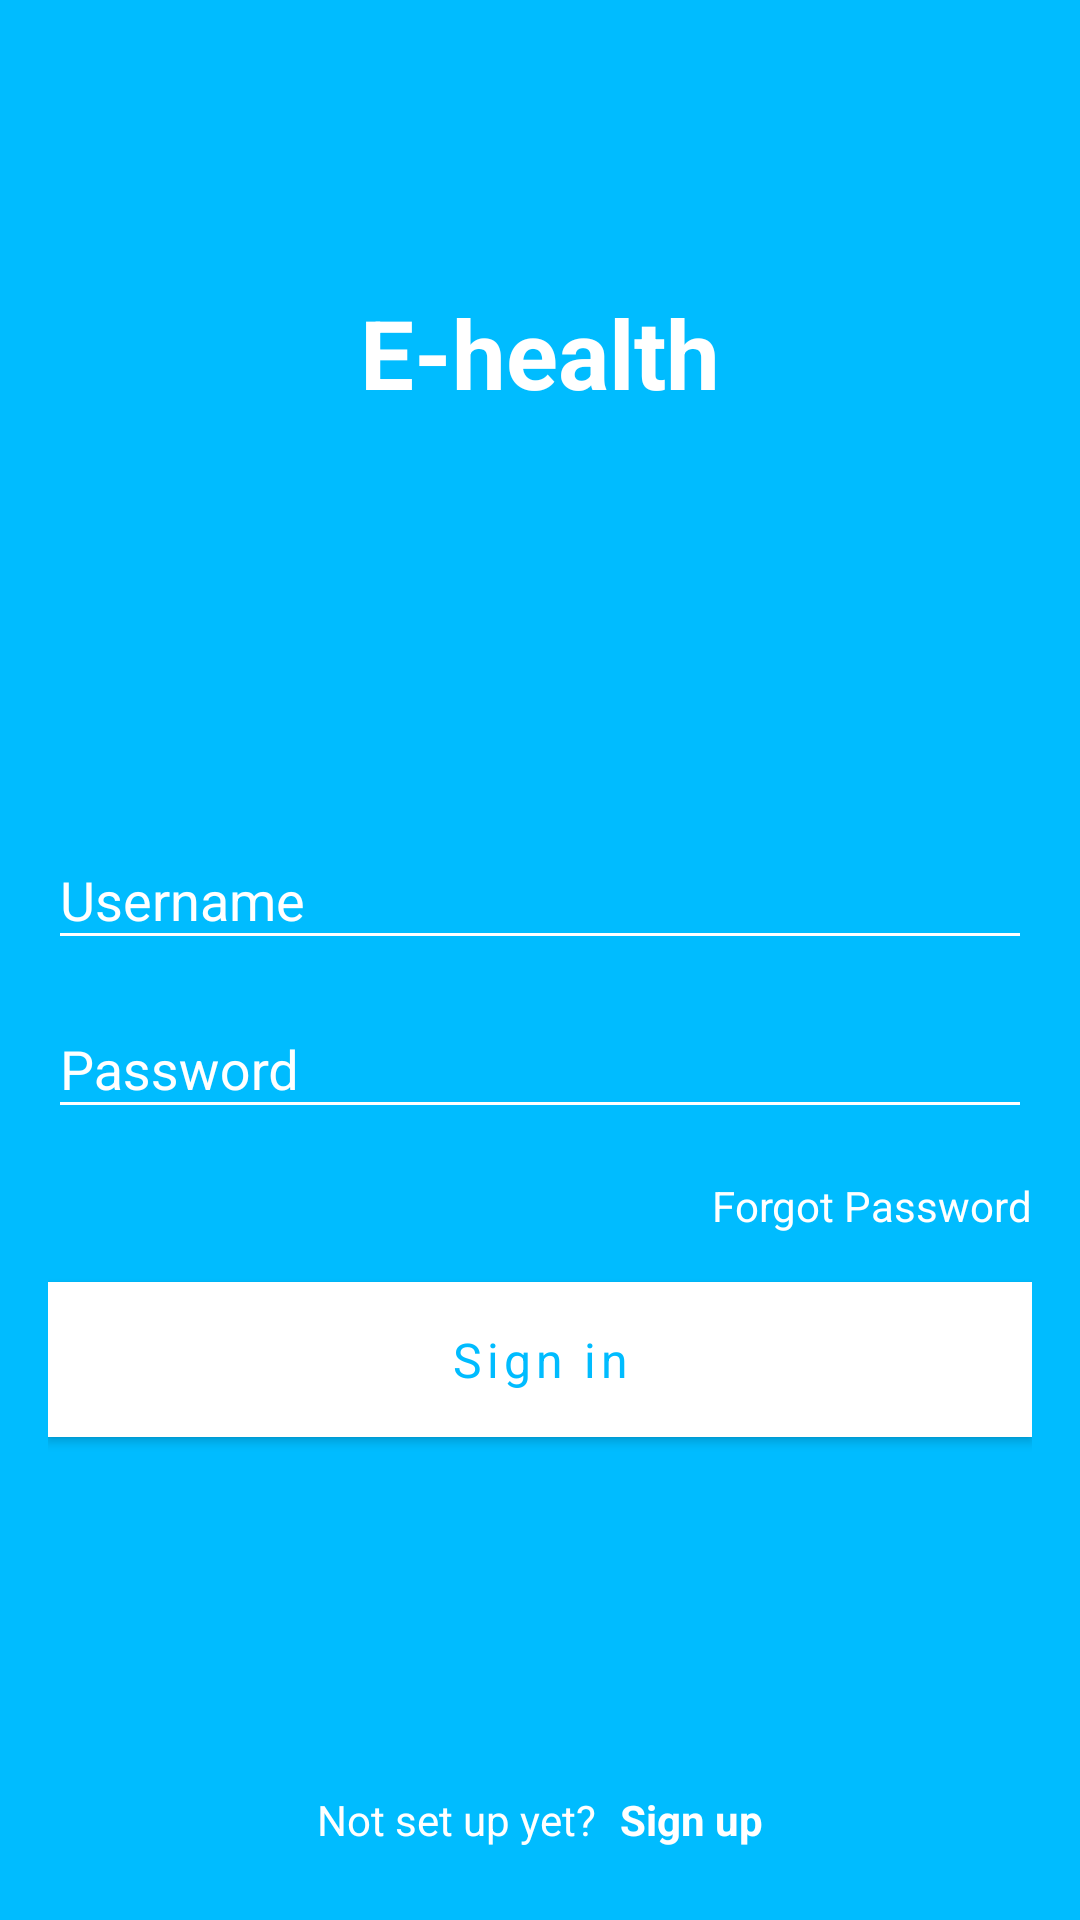

Write the Android layout XML for this screen, with the resource values it uses.
<!-- AndroidManifest.xml: activity theme AppTheme.NoActionBar -->
<!-- res/layout/activity_login.xml -->
<?xml version="1.0" encoding="utf-8"?>
<android.support.constraint.ConstraintLayout xmlns:android="http://schemas.android.com/apk/res/android"
    xmlns:app="http://schemas.android.com/apk/res-auto"
    xmlns:tools="http://schemas.android.com/tools"
    android:layout_width="match_parent"
    android:layout_height="match_parent"
    tools:context="com.acabezas.ehealth_patient_app.login.LoginActivity"
    android:background="@color/colorPrimary"
    android:paddingStart="@dimen/screen_padding"
    android:paddingEnd="@dimen/screen_padding"
    android:fillViewport="true">

    <TextView
        android:id="@+id/title"
        android:layout_width="match_parent"
        android:layout_height="wrap_content"
        android:gravity="center_horizontal"
        android:text="@string/app_name_short"
        android:textColor="@color/colorAccent"
        android:textStyle="bold"
        android:textSize="@dimen/title_text_size"
        app:layout_constraintTop_toBottomOf="@+id/guideline_title"/>


    <android.support.design.widget.TextInputLayout
        android:id="@+id/username"
        style="@style/TextLabel"
        android:layout_width="match_parent"
        android:layout_height="wrap_content"
        app:layout_constraintRight_toRightOf="parent"
        app:layout_constraintLeft_toLeftOf="parent"
        app:layout_constraintBottom_toTopOf="@+id/guideline">

        <EditText
            android:id="@+id/username_input"
            android:layout_width="match_parent"
            android:layout_height="wrap_content"
            android:hint="@string/hint_name"
            android:imeOptions="actionNext"
            android:inputType="textPersonName"
            android:lines="1"
            android:textColor="@color/colorAccent"
            android:backgroundTint="@color/colorAccent"
            android:drawablePadding="@dimen/drawable_padding"
            />

    </android.support.design.widget.TextInputLayout>

    <android.support.design.widget.TextInputLayout
        android:id="@+id/password"
        style="@style/TextLabel"
        android:layout_width="match_parent"
        android:layout_height="wrap_content"
        android:layout_marginTop="@dimen/field_margin_separator"
        app:layout_constraintRight_toRightOf="parent"
        app:layout_constraintLeft_toLeftOf="parent"
        app:layout_constraintTop_toBottomOf="@+id/guideline"
        >

        <EditText
            android:id="@+id/password_input"
            android:layout_width="match_parent"
            android:layout_height="wrap_content"
            android:hint="@string/hint_password"
            android:imeOptions="actionDone"
            android:lines="1"
            android:textColor="@color/colorAccent"
            android:drawablePadding="@dimen/drawable_padding"
            android:backgroundTint="@color/colorAccent"
            />

    </android.support.design.widget.TextInputLayout>

    <TextView
        android:id="@+id/forgot_password_label"
        android:layout_width="wrap_content"
        android:layout_height="wrap_content"
        android:layout_marginTop="@dimen/item_margin_separator"
        android:text="@string/label_forgot_password"
        app:layout_constraintEnd_toEndOf="parent"
        app:layout_constraintTop_toBottomOf="@+id/password"
        android:textColor="@color/colorAccent"/>


    <Button
        android:id="@+id/login"
        style="@style/AppTheme.ButtonBase"
        android:layout_marginTop="@dimen/item_margin_separator"
        android:text="@string/text_login"
        app:layout_constraintTop_toBottomOf="@+id/forgot_password_label" />

    <LinearLayout
        android:id="@+id/sign_up_container"
        android:layout_width="match_parent"
        android:layout_height="wrap_content"
        android:layout_marginBottom="24dp"
        android:orientation="horizontal"
        app:layout_constraintBottom_toBottomOf="parent"
        android:gravity="center">

        <TextView
            android:id="@+id/sign_up_text"
            android:layout_width="wrap_content"
            android:layout_height="wrap_content"
            android:layout_marginEnd="8dp"
            android:text="@string/text_sign_up"
            android:textColor="@color/colorAccent"
            app:layout_constraintEnd_toEndOf="parent"
            app:layout_constraintTop_toBottomOf="@+id/password" />

        <TextView
            android:id="@+id/sign_up_label"
            android:layout_width="wrap_content"
            android:layout_height="wrap_content"
            android:text="@string/label_sign_up"
            android:textColor="@color/colorAccent"
            android:textStyle="bold"
            app:layout_constraintEnd_toEndOf="parent"
            app:layout_constraintTop_toBottomOf="@+id/password" />

    </LinearLayout>

    <android.support.constraint.Guideline
    android:layout_width="wrap_content"
    android:layout_height="wrap_content"
    android:id="@+id/guideline"
    android:orientation="horizontal"
    app:layout_constraintGuide_percent="0.5"/>

    <android.support.constraint.Guideline
        android:layout_width="wrap_content"
        android:layout_height="wrap_content"
        android:id="@+id/guideline_title"
        android:orientation="horizontal"
        app:layout_constraintGuide_percent="0.15"/>

</android.support.constraint.ConstraintLayout>
<!-- resources referenced by this layout -->
<resources>
  <color name="colorAccent">#FFFFFF</color>
  <color name="colorPrimary">#00bcff</color>
  <dimen name="drawable_padding">16dp</dimen>
  <dimen name="field_margin_separator">4dp</dimen>
  <dimen name="item_margin_separator">16dp</dimen>
  <dimen name="screen_padding">16dp</dimen>
  <dimen name="title_text_size">32sp</dimen>
  <string name="app_name_short">E-health</string>
  <string name="hint_name">Username</string>
  <string name="hint_password">Password</string>
  <string name="label_forgot_password">Forgot Password</string>
  <string name="label_sign_up">Sign up</string>
  <string name="text_login">Sign in</string>
  <string name="text_sign_up">Not set up yet?</string>
  <style name="AppTheme.ButtonBase">
          <item name="android:layout_width">match_parent</item>
          <item name="android:layout_height">wrap_content</item>
          <item name="android:minHeight">48dp</item>
          <item name="android:textSize">16sp</item>
          <item name="android:minWidth">88dp</item>
          <item name="android:paddingTop">15dp</item>
          <item name="android:paddingBottom">15dp</item>
          <item name="android:letterSpacing">0.1</item>
          <item name="android:background">@color/colorAccent</item>
          <item name="android:textColor">@color/colorPrimary</item>
      </style>
  <style name="TextLabel" parent="TextAppearance.AppCompat">
          
          <item name="android:textColorHint">@color/colorAccent</item>
          
          <item name="android:colorAccent">@android:color/white</item>
          <item name="android:colorControlNormal">@android:color/white</item>
          <item name="android:colorControlActivated">@android:color/white</item>
          <item name="android:colorControlHighlight">@android:color/white</item>
          <item name="android:backgroundTint">@android:color/white</item>
      </style>
  <style name="AppTheme.NoActionBar">
          <item name="windowActionBar">false</item>
          <item name="windowNoTitle">true</item>
      </style>
</resources>
